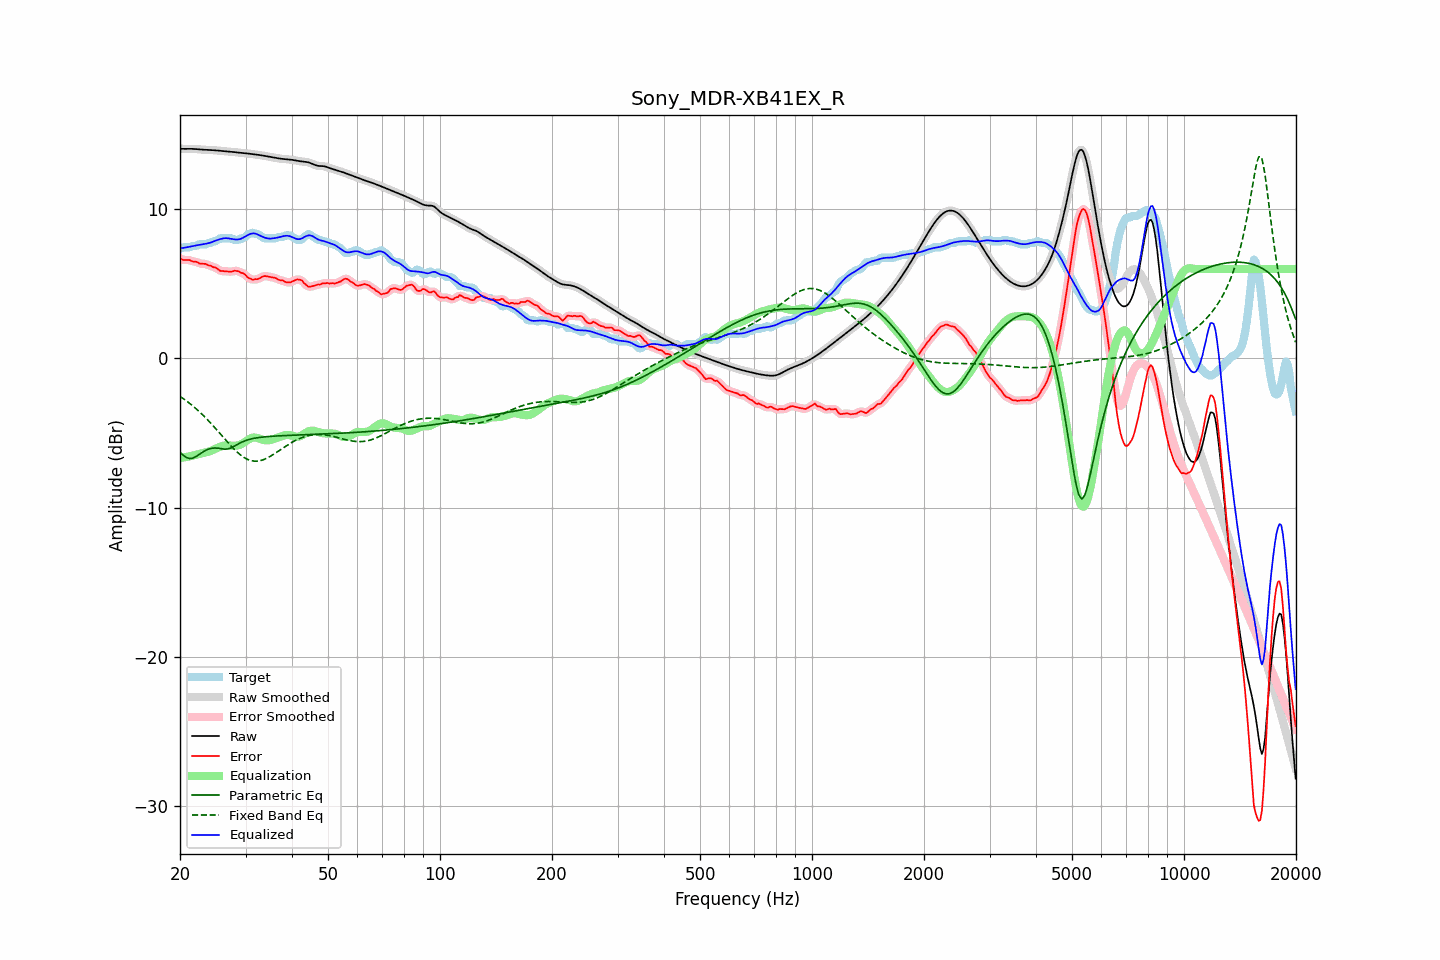

Values plotted in this chart, from the file beside it:
frequency, raw, error, smoothed, error_smoothed, equalization, parametric_eq, fixed_band_eq, equalized_raw, equalized_smoothed, target
20.00, 14.06, 6.71, 14.06, 6.70, -6.67, -6.28, -2.55, 7.38, 7.38, 7.35
20.20, 14.05, 6.65, 14.05, 6.65, -6.66, -6.39, -2.62, 7.39, 7.40, 7.40
20.40, 14.05, 6.60, 14.05, 6.62, -6.64, -6.49, -2.69, 7.41, 7.41, 7.45
20.61, 14.05, 6.60, 14.05, 6.60, -6.62, -6.57, -2.77, 7.43, 7.43, 7.45
20.81, 14.05, 6.60, 14.05, 6.60, -6.61, -6.65, -2.85, 7.45, 7.45, 7.45
21.02, 14.05, 6.60, 14.05, 6.60, -6.59, -6.68, -2.93, 7.47, 7.47, 7.45
21.23, 14.05, 6.60, 14.05, 6.58, -6.56, -6.71, -3.01, 7.49, 7.49, 7.46
21.44, 14.05, 6.54, 14.05, 6.55, -6.54, -6.70, -3.10, 7.51, 7.51, 7.51
21.66, 14.05, 6.50, 14.05, 6.52, -6.52, -6.69, -3.19, 7.53, 7.53, 7.55
21.87, 14.04, 6.49, 14.04, 6.49, -6.49, -6.63, -3.28, 7.55, 7.55, 7.55
22.09, 14.04, 6.49, 14.04, 6.47, -6.46, -6.58, -3.37, 7.57, 7.57, 7.55
22.31, 14.03, 6.44, 14.03, 6.43, -6.43, -6.51, -3.47, 7.59, 7.59, 7.59
22.54, 14.02, 6.37, 14.02, 6.39, -6.41, -6.43, -3.57, 7.61, 7.61, 7.65
22.76, 14.01, 6.36, 14.01, 6.36, -6.38, -6.36, -3.67, 7.63, 7.63, 7.65
22.99, 14.00, 6.35, 14.00, 6.35, -6.35, -6.29, -3.77, 7.65, 7.65, 7.65
23.22, 13.99, 6.34, 13.99, 6.34, -6.33, -6.22, -3.88, 7.66, 7.67, 7.65
23.45, 13.99, 6.34, 13.99, 6.32, -6.30, -6.16, -3.99, 7.69, 7.69, 7.65
23.69, 13.99, 6.27, 13.99, 6.29, -6.28, -6.11, -4.10, 7.71, 7.71, 7.71
23.92, 13.98, 6.23, 13.98, 6.25, -6.25, -6.07, -4.21, 7.74, 7.74, 7.75
24.16, 13.98, 6.23, 13.98, 6.20, -6.21, -6.04, -4.33, 7.77, 7.77, 7.75
24.40, 13.97, 6.15, 13.97, 6.17, -6.16, -6.02, -4.44, 7.81, 7.81, 7.82
24.65, 13.96, 6.11, 13.96, 6.13, -6.11, -6.01, -4.56, 7.85, 7.85, 7.85
24.89, 13.95, 6.10, 13.95, 6.08, -6.06, -6.00, -4.68, 7.89, 7.89, 7.85
25.14, 13.94, 6.03, 13.94, 6.02, -6.01, -6.01, -4.80, 7.93, 7.93, 7.91
25.39, 13.93, 5.95, 13.93, 5.95, -5.96, -6.02, -4.93, 7.97, 7.97, 7.98
25.65, 13.92, 5.87, 13.92, 5.89, -5.92, -6.04, -5.05, 8.00, 8.00, 8.05
25.91, 13.91, 5.86, 13.91, 5.86, -5.89, -6.06, -5.17, 8.03, 8.03, 8.05
26.16, 13.91, 5.86, 13.91, 5.85, -5.86, -6.07, -5.30, 8.05, 8.05, 8.05
26.43, 13.90, 5.85, 13.90, 5.85, -5.84, -6.09, -5.42, 8.06, 8.06, 8.05
26.69, 13.89, 5.84, 13.89, 5.84, -5.83, -6.08, -5.54, 8.06, 8.06, 8.05
26.96, 13.88, 5.83, 13.88, 5.83, -5.83, -6.07, -5.66, 8.05, 8.05, 8.05
27.23, 13.87, 5.82, 13.87, 5.82, -5.84, -6.03, -5.78, 8.03, 8.03, 8.05
27.50, 13.86, 5.81, 13.86, 5.83, -5.85, -5.99, -5.90, 8.01, 8.01, 8.05
27.77, 13.85, 5.85, 13.85, 5.85, -5.85, -5.93, -6.01, 7.99, 7.99, 8.00
28.05, 13.83, 5.88, 13.83, 5.87, -5.85, -5.87, -6.12, 7.98, 7.98, 7.95
28.33, 13.82, 5.87, 13.82, 5.88, -5.85, -5.81, -6.22, 7.97, 7.97, 7.95
28.62, 13.81, 5.85, 13.81, 5.85, -5.83, -5.75, -6.32, 7.97, 7.97, 7.95
28.90, 13.79, 5.82, 13.79, 5.81, -5.80, -5.69, -6.41, 7.99, 7.99, 7.98
29.19, 13.78, 5.74, 13.78, 5.77, -5.76, -5.64, -6.50, 8.03, 8.03, 8.05
29.48, 13.78, 5.72, 13.77, 5.72, -5.69, -5.59, -6.58, 8.08, 8.08, 8.05
29.78, 13.76, 5.67, 13.76, 5.65, -5.62, -5.54, -6.65, 8.14, 8.14, 8.10
30.08, 13.75, 5.57, 13.75, 5.56, -5.55, -5.50, -6.71, 8.21, 8.21, 8.18
30.38, 13.74, 5.44, 13.74, 5.47, -5.47, -5.47, -6.77, 8.27, 8.27, 8.30
30.68, 13.73, 5.38, 13.73, 5.38, -5.41, -5.44, -6.81, 8.32, 8.32, 8.35
30.99, 13.72, 5.35, 13.72, 5.32, -5.36, -5.41, -6.85, 8.36, 8.36, 8.37
31.30, 13.70, 5.27, 13.70, 5.30, -5.32, -5.38, -6.87, 8.38, 8.38, 8.43
31.61, 13.69, 5.29, 13.69, 5.29, -5.30, -5.36, -6.89, 8.38, 8.38, 8.40
31.93, 13.67, 5.32, 13.67, 5.29, -5.31, -5.34, -6.89, 8.36, 8.36, 8.35
32.24, 13.66, 5.31, 13.66, 5.32, -5.33, -5.32, -6.89, 8.32, 8.32, 8.35
32.57, 13.64, 5.35, 13.64, 5.35, -5.37, -5.31, -6.87, 8.28, 8.28, 8.30
32.89, 13.63, 5.40, 13.63, 5.40, -5.41, -5.29, -6.85, 8.22, 8.22, 8.23
33.22, 13.61, 5.47, 13.61, 5.46, -5.44, -5.28, -6.82, 8.17, 8.17, 8.15
33.55, 13.59, 5.51, 13.59, 5.50, -5.47, -5.27, -6.79, 8.13, 8.13, 8.08
33.89, 13.58, 5.52, 13.58, 5.52, -5.49, -5.26, -6.74, 8.09, 8.09, 8.05
34.23, 13.56, 5.50, 13.56, 5.51, -5.50, -5.25, -6.69, 8.06, 8.06, 8.05
34.57, 13.54, 5.48, 13.53, 5.49, -5.49, -5.24, -6.63, 8.04, 8.04, 8.05
34.92, 13.51, 5.46, 13.51, 5.46, -5.48, -5.23, -6.58, 8.03, 8.03, 8.05
35.27, 13.49, 5.44, 13.49, 5.44, -5.45, -5.22, -6.51, 8.04, 8.04, 8.05
35.62, 13.47, 5.42, 13.47, 5.43, -5.42, -5.21, -6.44, 8.05, 8.05, 8.05
35.97, 13.45, 5.40, 13.45, 5.40, -5.38, -5.21, -6.37, 8.07, 8.07, 8.05
... 635 more rows
